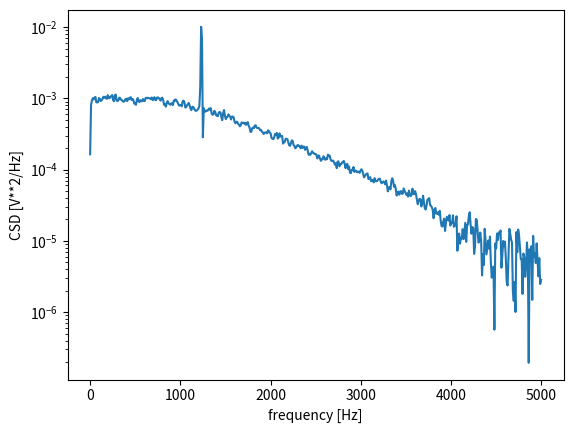

Recreate this plot in Python.
import numpy as np
from scipy import signal
import matplotlib.pyplot as plt
rng = np.random.default_rng()

fs = 10e3
N = 1e5
amp = 20
freq = 1234.0
noise_power = 0.001 * fs / 2
time = np.arange(N) / fs
b, a = signal.butter(2, 0.25, 'low')
x = rng.normal(scale=np.sqrt(noise_power), size=time.shape)
y = signal.lfilter(b, a, x)
x += amp*np.sin(2*np.pi*freq*time)
y += rng.normal(scale=0.1*np.sqrt(noise_power), size=time.shape)

f, Pxy = signal.csd(x, y, fs, nperseg=1024)
plt.semilogy(f, np.abs(Pxy))
plt.xlabel('frequency [Hz]')
plt.ylabel('CSD [V**2/Hz]')
plt.show()